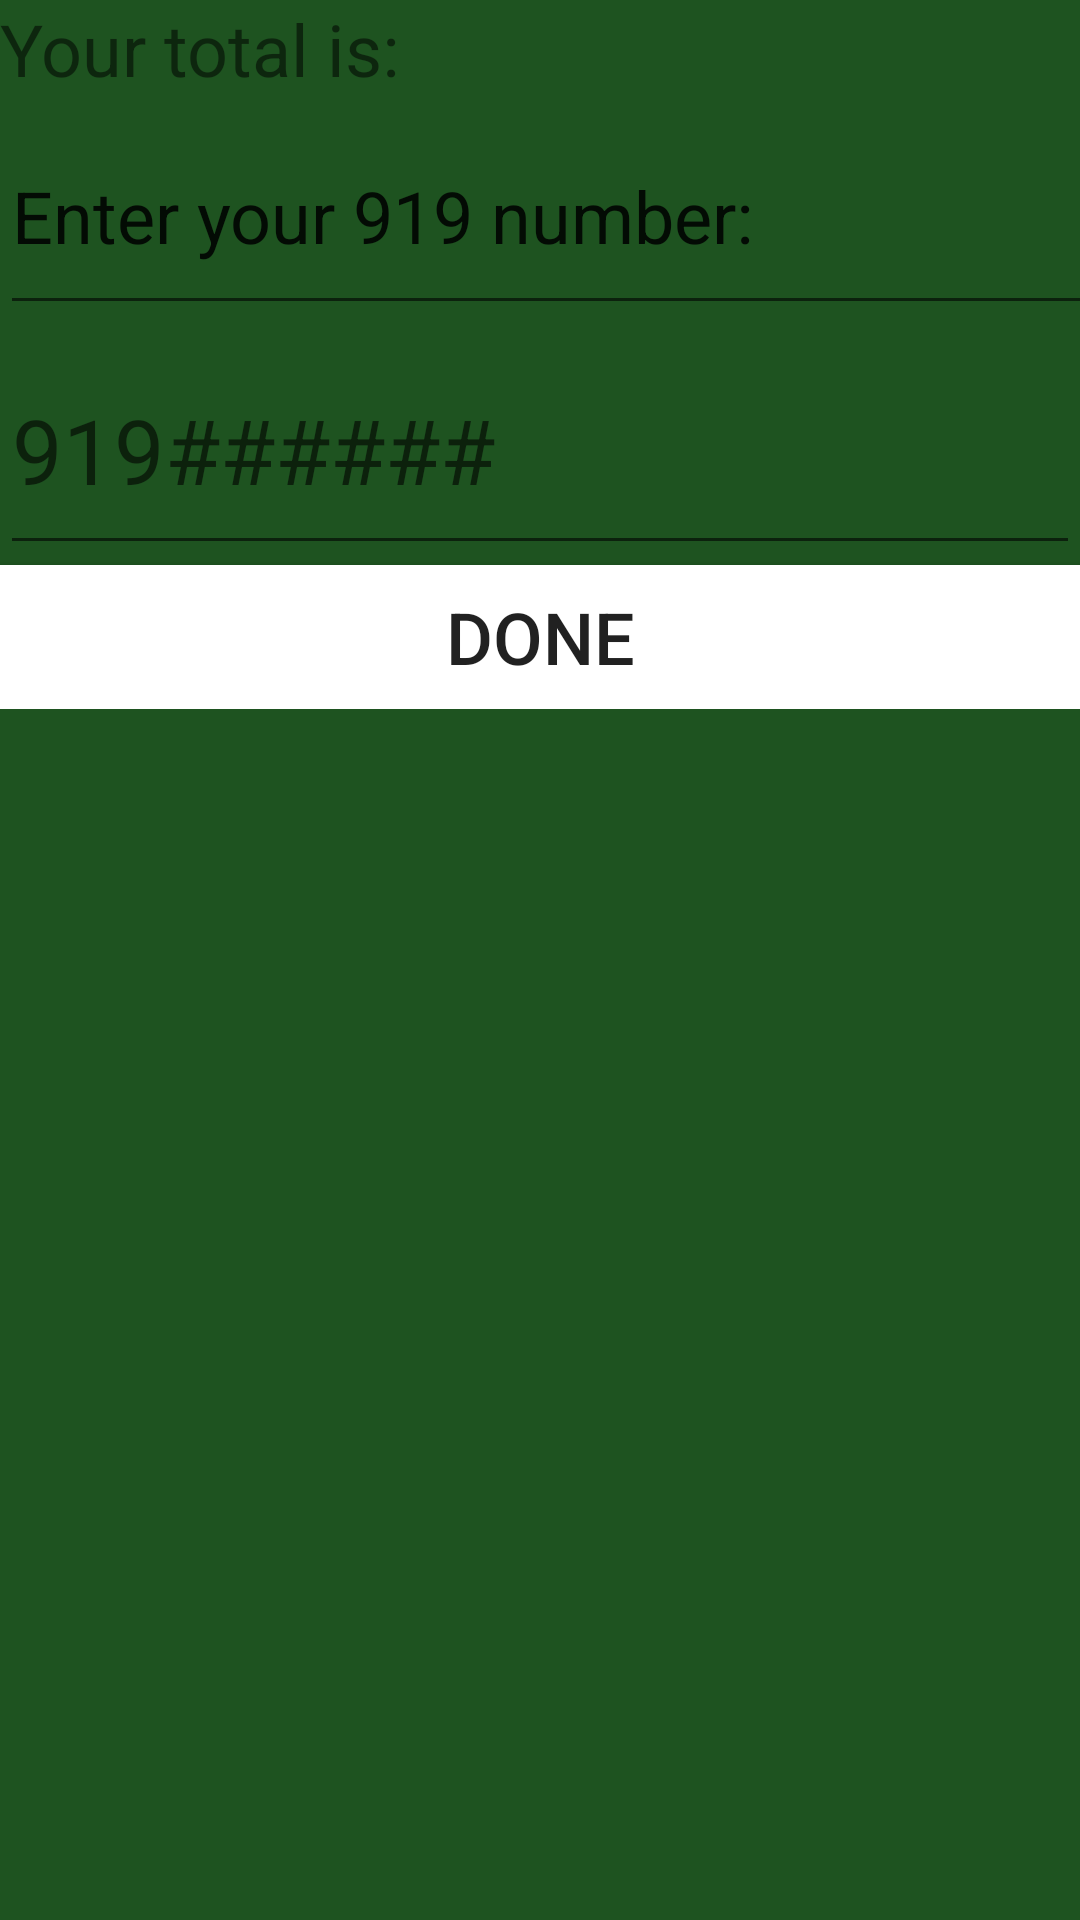

Android layout source for this screen:
<!-- AndroidManifest.xml: application theme Theme.ProjectMilestone -->
<!-- res/layout/payment.xml -->
<?xml version="1.0" encoding="utf-8"?>
<LinearLayout xmlns:android="http://schemas.android.com/apk/res/android"
    android:layout_width="wrap_content"
    android:layout_height="wrap_content"
    android:background="#1E5320"
    android:orientation="vertical"
    android:scrollbarThumbHorizontal="@drawable/green">

    <LinearLayout
        android:layout_width="wrap_content"
        android:layout_height="wrap_content"
        android:orientation="vertical">

        <TextView
            android:id="@+id/textView12"
            android:layout_width="373dp"
            android:layout_height="wrap_content"
            android:text="Your total is: "
            android:textSize="24sp" />

        <EditText
            android:id="@+id/editTextTextPersonName"
            android:layout_width="402dp"
            android:layout_height="76dp"
            android:ems="10"
            android:inputType="textPersonName"
            android:text="Enter your 919 number:"
            android:textSize="24sp" />

        <EditText
            android:id="@+id/editTextNumber"
            android:layout_width="match_parent"
            android:layout_height="80dp"
            android:ems="10"
            android:hint="919######"
            android:inputType="number"
            android:textSize="30sp" />

        <Button
            android:id="@+id/button2"
            android:layout_width="match_parent"
            android:layout_height="wrap_content"
            android:background="#FFFFFF"
            android:text="Done"
            android:textSize="24sp" />

    </LinearLayout>
</LinearLayout>
<!-- resources referenced by this layout -->
<resources>
  <!-- drawable green: jpg bitmap (drawable, 31548 bytes) -->
  <style name="Theme.ProjectMilestone" parent="Theme.MaterialComponents.DayNight.DarkActionBar">
          
          <item name="colorPrimary">@color/purple_500</item>
          <item name="colorPrimaryVariant">@color/purple_700</item>
          <item name="colorOnPrimary">@color/white</item>
          
          <item name="colorSecondary">@color/teal_200</item>
          <item name="colorSecondaryVariant">@color/teal_700</item>
          <item name="colorOnSecondary">@color/black</item>
          
          <item name="android:statusBarColor" tools:targetApi="l">?attr/colorPrimaryVariant</item>
          
      </style>
  <!-- not gathered from this repository: default colours our renderer supplied (Android Studio template values) -->
  <color name="purple_500">#FF6200EE</color>
  <color name="purple_700">#FF3700B3</color>
  <color name="teal_200">#FF03DAC5</color>
  <color name="teal_700">#FF018786</color>
  <color name="black">#FF000000</color>
  <color name="white">#FFFFFFFF</color>
</resources>
